Run: headless pygame with SDL's dummy video driver; simulated clock (each Clock.tick advances the game by its frame time, no real sleeping); random seed 0; keys injected as events and as key.get_pressed() state; no mouse input.
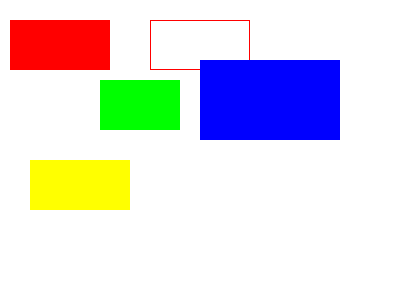
Frame 1 of 4 · flips 1–60 · no input
Frame 2 of 4 · flips 61–180 · tapped SPACE, RETURN · held RIGHT (→), D · screen unchanged from frame 1, image omitted
Frame 3 of 4 · flips 181–300 · held DOWN (↓), S · screen unchanged from frame 2, image omitted
Frame 4 of 4 · flips 301–420 · held LEFT (←), A, UP (↑), W · screen unchanged from frame 3, image omitted

The pygame program that drew these frames:

### testpygame02.py ###
import pygame
import sys
from pygame.locals import QUIT,Rect

pygame.init()
SURFACE = pygame.display.set_mode((400,300))
FPSCLOCK = pygame.time.Clock()

def main():
    while True:
        for event in pygame.event.get():
            if event.type == QUIT:
                pygame.quit()
                sys.exit()
        SURFACE.fill((255,255,255))

        pygame.draw.rect(SURFACE,(255,0,0),(10,20,100,50))
        pygame.draw.rect(SURFACE,(255,0,0),(150,20,100,50),1) #first column for color, #second column for position, #border
        pygame.draw.rect(SURFACE,(0,255,0),((100,80),(80,50)))
        rect0 = Rect(200,60,140,80)
        pygame.draw.rect(SURFACE,(0,0,255),rect0)
        rect1 = Rect((30,160),(100,50))
        pygame.draw.rect(SURFACE,(255,255,0),rect1)

        pygame.display.update()
        FPSCLOCK.tick(1)

if __name__ == "__main__":
    main()
